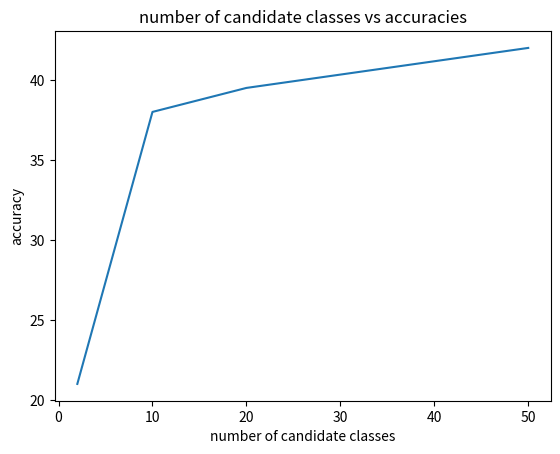

The script that saved this image:
import matplotlib.pyplot as plt
x=[2,10,20,50]  #number of candidate classes
y=[21,38,39.5,42] #accuracies achieved
plt.plot(x,y,label='')
plt.xlabel('number of candidate classes')
plt.ylabel('accuracy')
plt.title('number of candidate classes vs accuracies')
plt.show()
